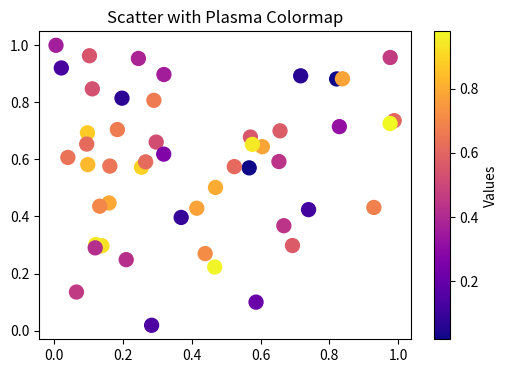

Recreate this plot in Python.
import matplotlib.pyplot as plt
import numpy as np

np.random.seed(0)
z = np.random.rand(50)
x = np.random.rand(50)
y = np.random.rand(50)

plt.figure(figsize=(6,4))
plt.scatter(x, y, c=z, cmap='plasma', s=100)
plt.colorbar(label="Values")
plt.title("Scatter with Plasma Colormap")
plt.show()
